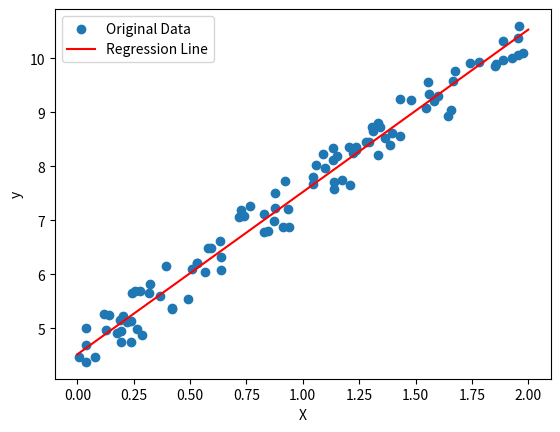

The matplotlib source for this figure:
import numpy as np
import matplotlib.pyplot as plt

# Generate random data
np.random.seed(0)
X = 2 * np.random.rand(100, 1)
y = 4 + 3 * X + np.random.rand(100, 1)


# Define a function to perform linear regression
def linear_regression(X, y, learning_rate=0.01, num_iterations=1000):
    n = len(X)
    # Initialize the slope (m) and intercept (b)
    m = 0
    b = 0

    # Define the cost function (Mean Squared Error)
    def mse(y_true, y_pred):
        return np.mean((y_true - y_pred) ** 2)

    # Gradient descent to minimize the cost function
    for iteration in range(num_iterations):
        y_pred = m * X + b
        cost = mse(y, y_pred)

        # Calculate the gradients
        dm = (-2 / n) * np.sum(X * (y - y_pred))
        db = (-2 / n) * np.sum(y - y_pred)

        # Update the parameters
        m -= learning_rate * dm
        b -= learning_rate * db

        # Print the cost every 100 iterations
        if iteration % 100 == 0:
            print(f"Iteration {iteration}: Cost = {cost}")

    return m, b


# Fit the model to the data
slope, intercept = linear_regression(X, y)

# Make predictions
X_new = np.array([[0], [2]])
y_pred = intercept + slope * X_new

# Plot the original data points
plt.scatter(X, y, label='Original Data')

# Plot the regression line
plt.plot(X_new, y_pred, 'r-', label='Regression Line')

plt.xlabel('X')
plt.ylabel('y')
plt.legend()
plt.show()

print("Slope (m):", slope)
print("Intercept (b):", intercept)
